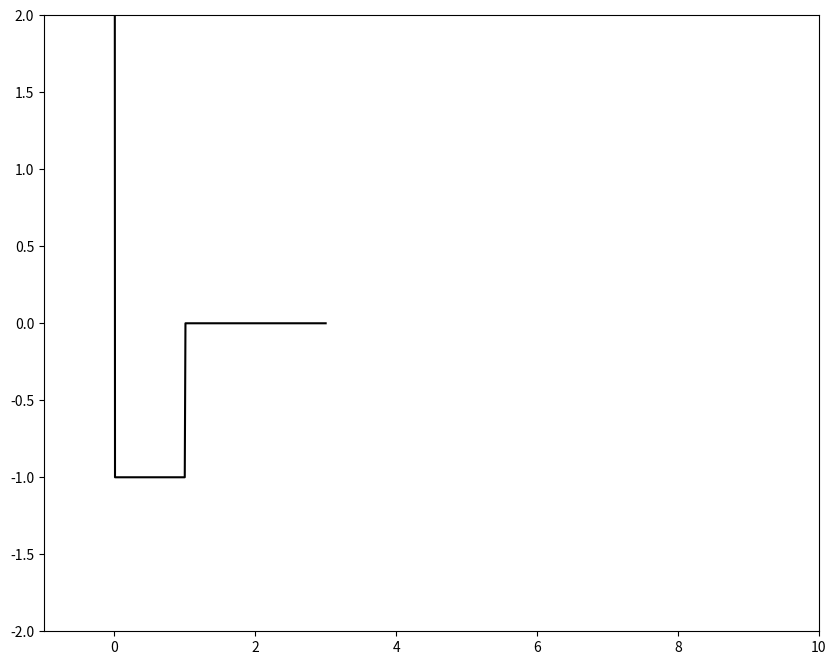

The matplotlib source for this figure: (Note: this script raises an exception after producing the figure.)
import numpy as np
import matplotlib.pyplot as plt

a = 1
V_infinity = 10  # Functional value for infinite potential

# Defining x values
delta_x = 0.01
x_min = -5
x_max = 3
x_values = np.arange(x_min, x_max+delta_x, delta_x)

# Indices where potential becomes infinite, finite, and zero
potential_wall_index = np.where(x_values > 0)[0][0]
potential_zero_index = np.where(x_values > a)[0][0]
# Building potential form
V = np.zeros(len(x_values)) - 1
V[:potential_wall_index] = V_infinity
V[potential_zero_index:] = 0

E_min = -5
E_max = 0
N = 1000
delta_E = (abs(E_max)+abs(E_min))/N
E_values = np.arange(E_min, E_max+delta_E, delta_E)

psi_array_of_lists = np.ndarray(N, dtype=object)

# Initial values for psi and dpsi/dx (u)
E = 1
psi_init = 0
psi = psi_init
u = 1

# Lists for plotting later
psi_list = [psi]
x = x_values[potential_wall_index:]

for j in range(0, N):
    E = E_values[j]
    for i in range(len(x)):

        psih = psi + (delta_x/2) * u
        uh = u + (delta_x/2) * -((E-V[i])/(a**2)) * psi
        # New values
        psi = psi + delta_x * uh
        u = u + delta_x * -((E-V[i])/(a**2)) * psih
        
        psi_list.append(psi)
    # Delting final value   
    del psi_list[-1]
    
    psi_list = np.array(psi_list)
    psi_squared = psi_list**2
    normalisation = np.trapz(psi_squared, x)
    psi_list = psi_list/np.sqrt(normalisation)
    
    psi_array_of_lists[j] = psi_list
    psi_list = [psi_init]

fig_wavefunction = plt.figure(figsize=(10,8))
ax_wavefunction = fig_wavefunction.gca()
ax_wavefunction.plot(x_values, V, 'k')
ax_wavefunction.set_xlim(-1, 10)
ax_wavefunction.set_ylim(-2, 2)

ax_wavefunction.plot(x, psi_array_of_lists[900])

plt.show()

#%%
fig_wavefunction = plt.figure(figsize=(10,8))
ax_wavefunction = fig_wavefunction.gca()
ax_wavefunction.plot(x, psi_list, 'r--')
ax_wavefunction.plot(x_values, V, 'k')
ax_wavefunction.set_xlim(-1, x_max)
ax_wavefunction.set_ylim(-2, 2)
plt.show()